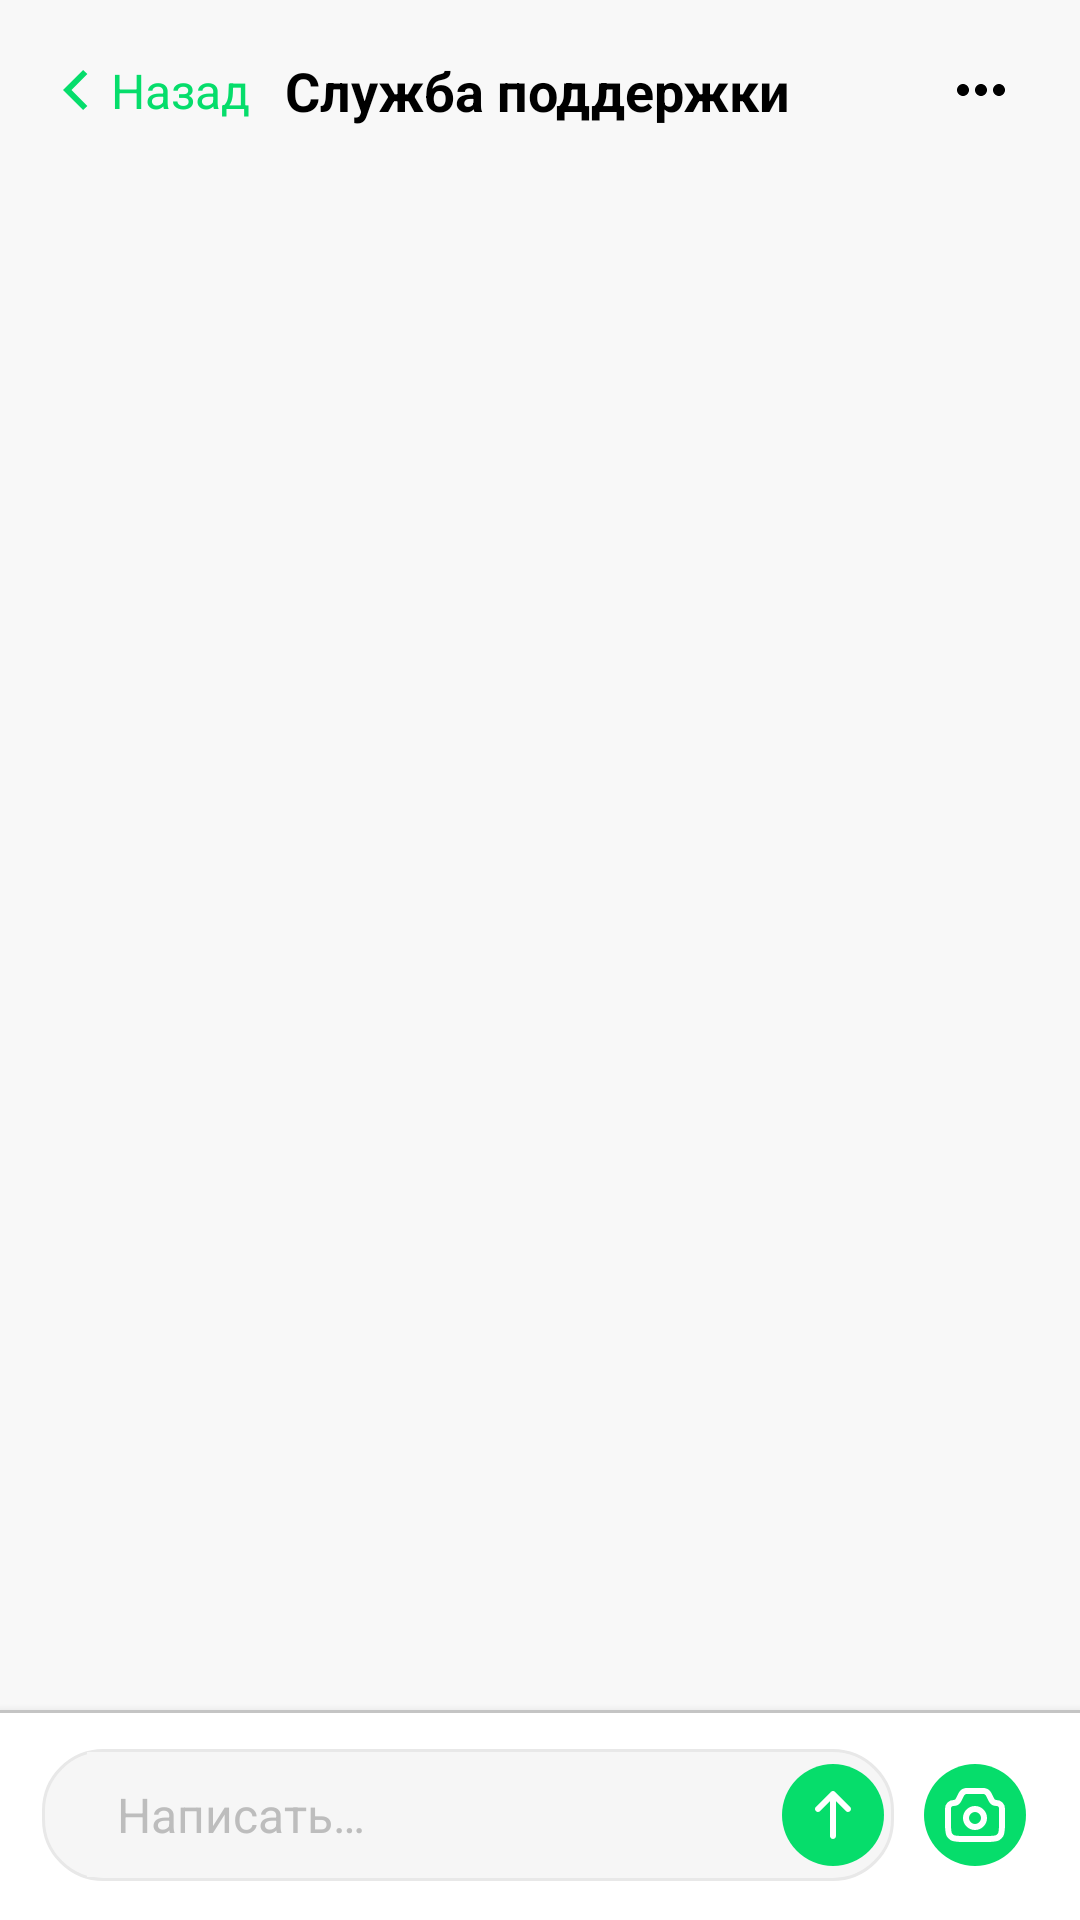

Android layout source for this screen:
<!-- AndroidManifest.xml: application theme Theme.Jumys -->
<!-- res/layout/fragment_support_client.xml -->
<?xml version="1.0" encoding="utf-8"?>
<androidx.constraintlayout.widget.ConstraintLayout xmlns:android="http://schemas.android.com/apk/res/android"
    xmlns:app="http://schemas.android.com/apk/res-auto"
    xmlns:tools="http://schemas.android.com/tools"
    android:layout_width="match_parent"
    android:layout_height="match_parent"
    android:background="@color/background">

    <androidx.appcompat.widget.Toolbar
        android:id="@+id/toolbar"
        android:layout_width="match_parent"
        android:layout_height="@dimen/dimens_60dp"
        app:layout_constraintEnd_toEndOf="parent"
        app:layout_constraintStart_toStartOf="parent"
        app:layout_constraintTop_toTopOf="parent">

        <androidx.constraintlayout.widget.ConstraintLayout
            android:layout_width="match_parent"
            android:layout_height="match_parent"
            android:layout_marginEnd="@dimen/dimens_18dp">

            <LinearLayout
                android:id="@+id/ll_on_back_pressed"
                android:layout_width="wrap_content"
                android:layout_height="wrap_content"
                android:gravity="center"
                android:padding="@dimen/dimens_5dp"
                android:paddingTop="@dimen/dimens_5dp"
                android:paddingBottom="@dimen/dimens_5dp"
                app:layout_constraintBottom_toBottomOf="parent"
                app:layout_constraintStart_toStartOf="parent"
                app:layout_constraintTop_toTopOf="parent"
                tools:ignore="UseCompoundDrawables">

                <ImageView
                    android:id="@+id/iv_back_pressed"
                    android:layout_width="wrap_content"
                    android:layout_height="wrap_content"
                    android:src="@drawable/ic_back_arrow"
                    tools:ignore="ContentDescription" />

                <TextView
                    android:layout_width="wrap_content"
                    android:layout_height="wrap_content"
                    android:layout_marginStart="@dimen/dimens_7dp"
                    android:text="@string/back"
                    android:textColor="@color/green"
                    android:textSize="16sp" />

            </LinearLayout>

            <TextView
                android:id="@+id/tv_title_toolbar"
                android:layout_width="0dp"
                android:layout_height="wrap_content"
                android:layout_marginStart="@dimen/dimens_70dp"
                android:layout_marginEnd="@dimen/dimens_70dp"
                android:gravity="center"
                android:maxLines="1"
                android:text="@string/support_text"
                android:textColor="@color/black"
                android:textSize="@dimen/dimens_18sp"
                android:textStyle="bold"
                app:layout_constraintBottom_toBottomOf="parent"
                app:layout_constraintEnd_toEndOf="parent"
                app:layout_constraintStart_toStartOf="parent"
                app:layout_constraintTop_toTopOf="parent" />

            <ImageView
                android:id="@+id/tv_action_menu"
                android:layout_width="wrap_content"
                android:layout_height="wrap_content"
                android:layout_marginStart="@dimen/dimens_5dp"
                android:layout_marginEnd="@dimen/dimens_2dp"
                android:paddingStart="@dimen/dimens_5dp"
                android:paddingTop="@dimen/dimens_10dp"
                android:paddingEnd="@dimen/dimens_5dp"
                android:paddingBottom="@dimen/dimens_10dp"
                android:src="@drawable/ic_menu_action"
                app:layout_constraintBottom_toBottomOf="parent"
                app:layout_constraintEnd_toEndOf="parent"
                app:layout_constraintTop_toTopOf="parent"
                tools:ignore="ContentDescription" />

        </androidx.constraintlayout.widget.ConstraintLayout>
    </androidx.appcompat.widget.Toolbar>

    <ScrollView
        android:layout_width="0dp"
        android:layout_height="0dp"
        app:layout_constraintBottom_toTopOf="@+id/constraintLayout"
        app:layout_constraintEnd_toEndOf="parent"
        app:layout_constraintStart_toStartOf="parent"
        app:layout_constraintTop_toBottomOf="@+id/toolbar">

        <androidx.constraintlayout.widget.ConstraintLayout
            android:layout_width="match_parent"
            android:layout_height="wrap_content">

        </androidx.constraintlayout.widget.ConstraintLayout>

    </ScrollView>

    <androidx.constraintlayout.widget.ConstraintLayout
        android:id="@+id/constraintLayout"
        android:layout_width="match_parent"
        android:layout_height="wrap_content"
        android:background="@color/white"
        android:elevation="@dimen/dimens_5dp"
        app:layout_constraintBottom_toBottomOf="parent"
        app:layout_constraintEnd_toEndOf="parent"
        app:layout_constraintStart_toStartOf="parent">

        <ImageView
            android:layout_width="match_parent"
            android:layout_height="1dp"
            android:background="#C4C4C4"
            app:layout_constraintEnd_toEndOf="parent"
            app:layout_constraintStart_toStartOf="parent"
            app:layout_constraintTop_toTopOf="parent" />

        <LinearLayout
            android:layout_width="@dimen/dimens_0dp"
            android:layout_height="wrap_content"
            android:layout_marginStart="@dimen/dimens_14dp"
            android:layout_marginTop="@dimen/dimens_8dp"
            android:layout_marginEnd="@dimen/dimens_10dp"
            android:layout_marginBottom="@dimen/dimens_8dp"
            android:background="@drawable/shape_edit_text_send_sms"
            android:gravity="center_vertical"
            android:orientation="horizontal"
            android:weightSum="1"
            app:layout_constraintBottom_toBottomOf="parent"
            app:layout_constraintEnd_toStartOf="@+id/iv_camera"
            app:layout_constraintStart_toStartOf="parent"
            app:layout_constraintTop_toTopOf="parent">

            <EditText
                android:layout_width="0dp"
                android:layout_height="wrap_content"
                android:layout_marginStart="@dimen/dimens_15dp"
                android:layout_weight="0.85"
                android:background="@color/white_gray_edit"
                android:hint="@string/write"
                android:padding="@dimen/dimens_10dp"
                android:textColor="@color/black"
                android:textColorHint="@color/text_grays"
                android:textSize="16sp"
                tools:ignore="TextFields" />

            <ImageView
                android:layout_width="0dp"
                android:layout_height="wrap_content"
                android:layout_marginTop="@dimen/dimens_5dp"
                android:layout_marginBottom="@dimen/dimens_5dp"
                android:layout_weight="0.15"
                android:src="@drawable/ic_send"
                tools:ignore="ContentDescription" />

        </LinearLayout>

        <ImageView
            android:id="@+id/iv_camera"
            android:layout_width="wrap_content"
            android:layout_height="wrap_content"
            android:layout_margin="@dimen/dimens_18dp"
            android:src="@drawable/ic_camera_icon"
            app:layout_constraintBottom_toBottomOf="parent"
            app:layout_constraintEnd_toEndOf="parent"
            app:layout_constraintTop_toTopOf="parent"
            tools:ignore="ContentDescription" />

    </androidx.constraintlayout.widget.ConstraintLayout>

</androidx.constraintlayout.widget.ConstraintLayout>
<!-- resources referenced by this layout -->
<resources>
  <color name="background">#F8F8F8</color>
  <color name="black">#FF000000</color>
  <color name="green">#06DD6B</color>
  <color name="text_grays">#BDBDBD</color>
  <color name="white">#FFFFFFFF</color>
  
      //Content color
  <color name="white_gray_edit">#F6F6F6</color>
  <dimen name="dimens_0dp">0dp</dimen>
  <dimen name="dimens_10dp">10dp</dimen>
  <dimen name="dimens_14dp">14dp</dimen>
  <dimen name="dimens_15dp">15dp</dimen>
  <dimen name="dimens_18dp">18dp</dimen>
  <dimen name="dimens_18sp">18sp</dimen>
  <dimen name="dimens_2dp">2dp</dimen>
  <dimen name="dimens_5dp">5dp</dimen>
  <dimen name="dimens_60dp">60dp</dimen>
  <dimen name="dimens_70dp">70dp</dimen>
  <dimen name="dimens_7dp">7dp</dimen>
  <dimen name="dimens_8dp">8dp</dimen>
  <!-- drawable ic_back_arrow (drawable) -->
  <vector xmlns:android="http://schemas.android.com/apk/res/android"
      android:width="9dp"
      android:height="14dp"
      android:viewportWidth="9"
      android:viewportHeight="14">
    <path
        android:pathData="M2.8284,7.0001L8.1213,1.7072L6.7071,0.293L0,7.0001L6.7071,13.7072L8.1213,12.293L2.8284,7.0001Z"
        android:fillColor="#06DD6B"/>
  </vector>
  <!-- drawable ic_menu_action (drawable) -->
  <vector xmlns:android="http://schemas.android.com/apk/res/android"
      android:width="16dp"
      android:height="4dp"
      android:viewportWidth="16"
      android:viewportHeight="4">
    <path
        android:pathData="M4,2C4,3.1046 3.1046,4 2,4C0.8954,4 0,3.1046 0,2C0,0.8954 0.8954,0 2,0C3.1046,0 4,0.8954 4,2ZM10,2C10,3.1046 9.1046,4 8,4C6.8954,4 6,3.1046 6,2C6,0.8954 6.8954,0 8,0C9.1046,0 10,0.8954 10,2ZM16,2C16,3.1046 15.1046,4 14,4C12.8954,4 12,3.1046 12,2C12,0.8954 12.8954,0 14,0C15.1046,0 16,0.8954 16,2Z"
        android:fillColor="#000000"/>
  </vector>
  <!-- drawable shape_edit_text_send_sms (drawable) -->
  <?xml version="1.0" encoding="utf-8"?>
  <shape xmlns:android="http://schemas.android.com/apk/res/android">
  
      <solid android:color="#F6F6F6" />
      <stroke android:color="#E8E8E8" android:width="@dimen/dimens_1dp"/>
      <corners android:radius="@dimen/dimens_20dp" />
  
  </shape>
  <string name="back">Назад</string>
  <string name="support_text">Служба поддержки</string>
  
      //Role
  <string name="write">Написать…</string>
  <style name="Theme.Jumys" parent="Theme.MaterialComponents.Light.NoActionBar">
          
          <item name="colorPrimary">@color/purple_500</item>
          <item name="colorPrimaryVariant">@color/purple_700</item>
          <item name="colorOnPrimary">@color/white</item>
          
          <item name="colorSecondary">@color/teal_200</item>
          <item name="colorSecondaryVariant">@color/teal_700</item>
          <item name="colorOnSecondary">@color/white</item>
          
          <item name="android:statusBarColor" tools:targetApi="l">?attr/colorPrimaryVariant</item>
          
          <item name="android:forceDarkAllowed" tools:ignore="NewApi">false</item>
  
      </style>
  <dimen name="dimens_1dp">1dp</dimen>
  <dimen name="dimens_20dp">20dp</dimen>
  <color name="purple_500">#04BF5C</color>
  <color name="purple_700">#04BF5C</color>
  <color name="teal_200">#04BF5C</color>
  <color name="teal_700">#04BF5C</color>
</resources>
